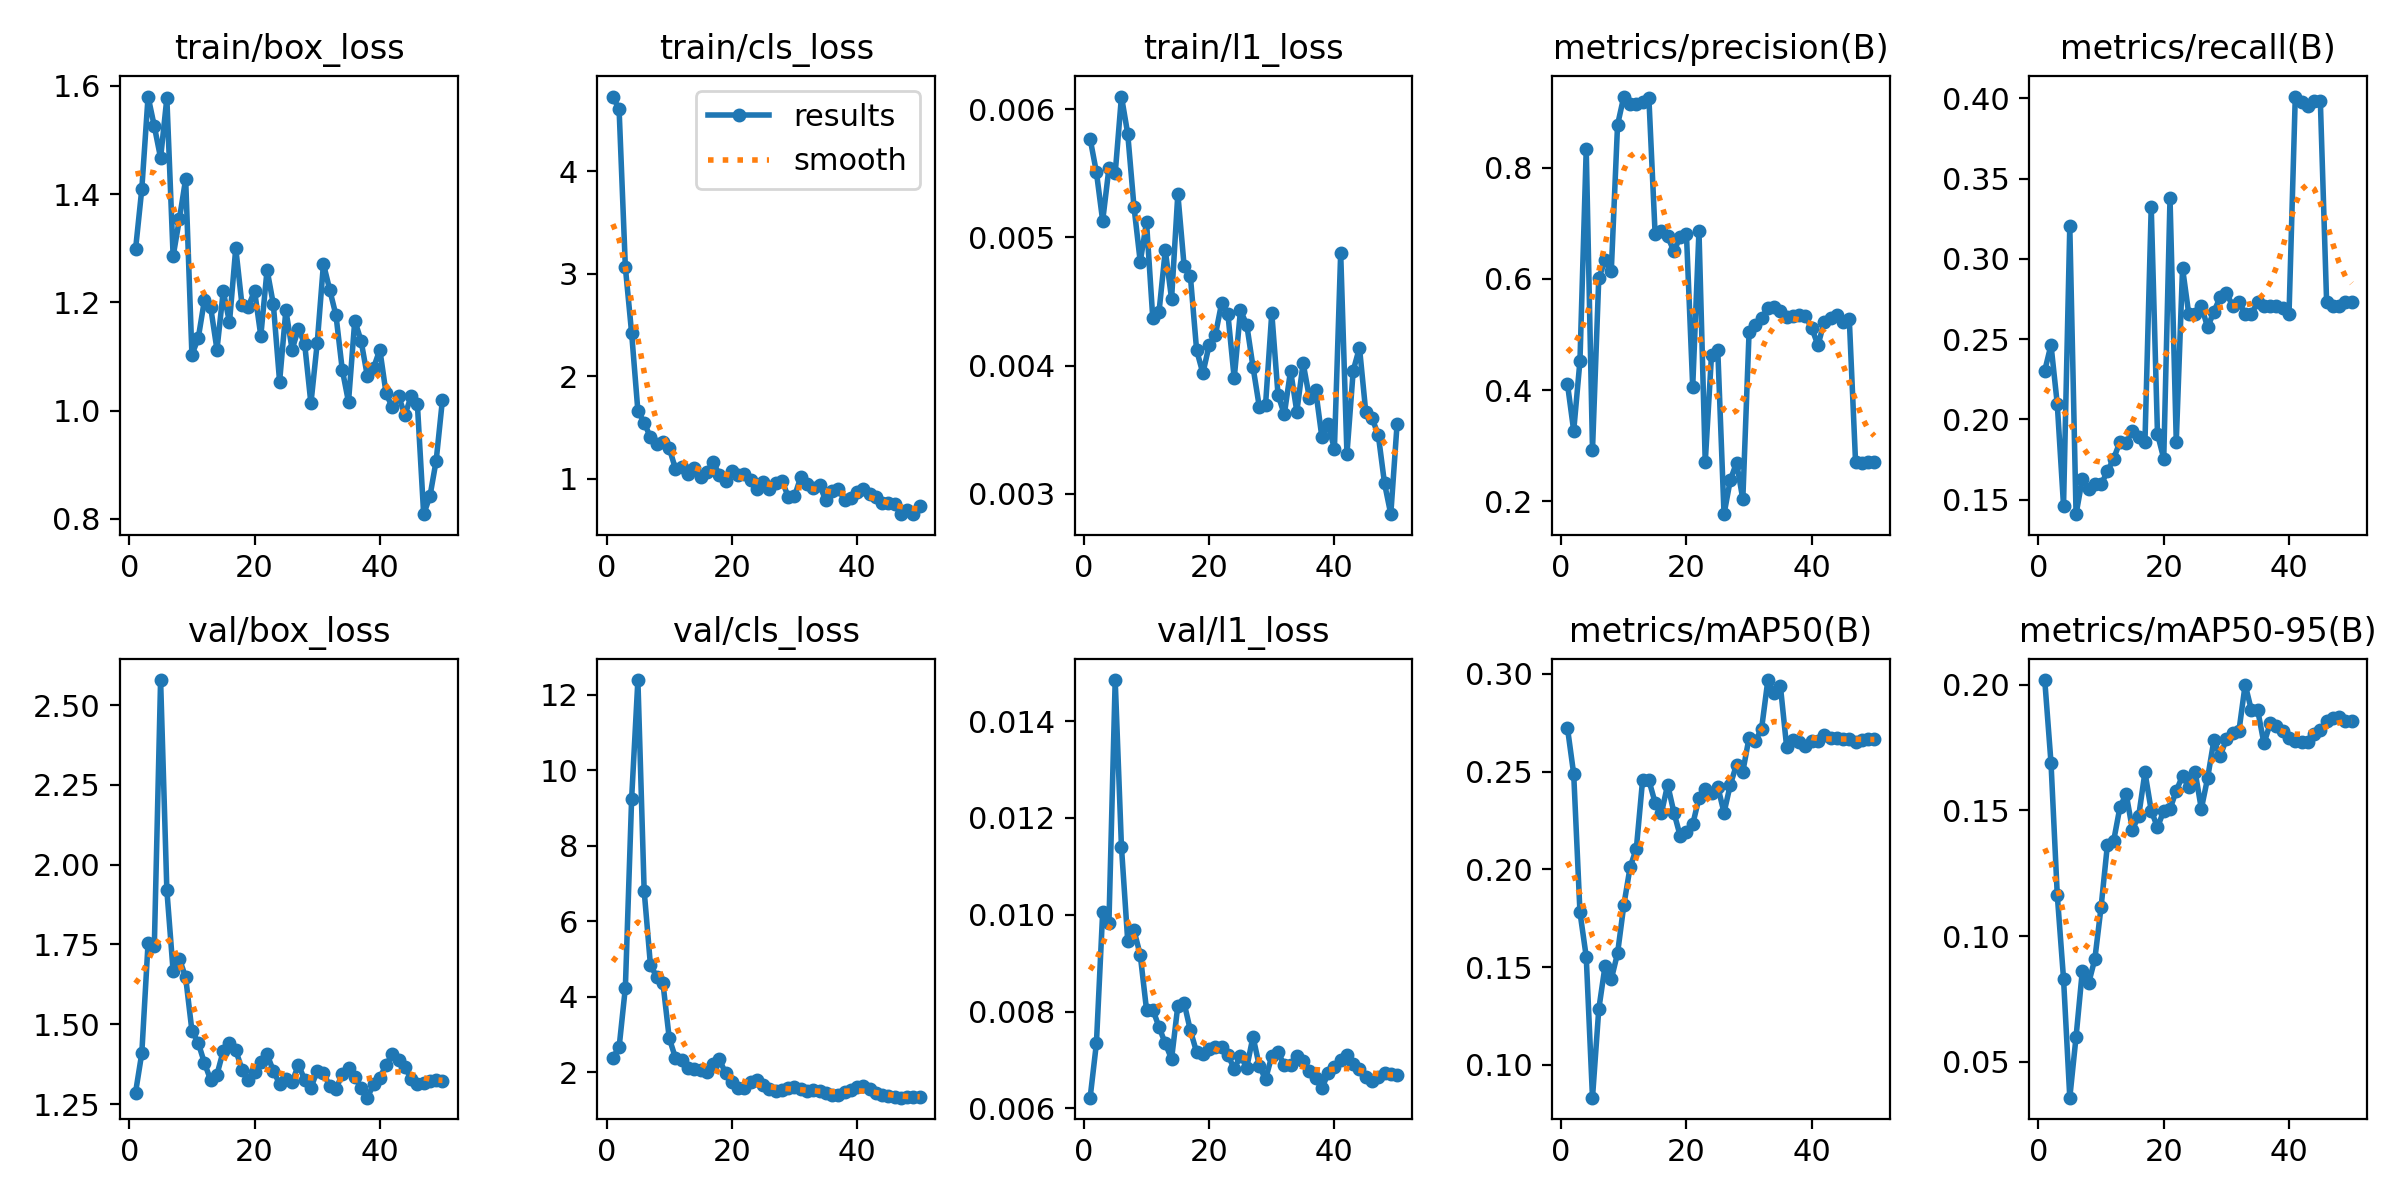

The data file committed next to this chart (first rows):
epoch, time, train/box_loss, train/cls_loss, train/l1_loss, metrics/precision(B), metrics/recall(B), metrics/mAP50(B), metrics/mAP50-95(B), val/box_loss, val/cls_loss, val/l1_loss, lr/pg0, lr/pg1, lr/pg2
1, 5.375, 1.298, 4.732, 0.00577, 0.4113, 0.2303, 0.2724, 0.2018, 1.286, 2.391, 0.00622, 0.0002083, 0.0002083, 0.0002083
2, 6.781, 1.41, 4.606, 0.00551, 0.3267, 0.2464, 0.2487, 0.1689, 1.41, 2.663, 0.00734, 0.0006126, 0.0006126, 0.0006126
3, 8.053, 1.58, 3.064, 0.00513, 0.4528, 0.2096, 0.178, 0.1164, 1.755, 4.246, 0.01005, 0.001, 0.001, 0.001
4, 9.612, 1.526, 2.421, 0.00554, 0.8338, 0.1463, 0.1553, 0.08307, 1.746, 9.253, 0.00983, 0.001176, 0.001176, 0.001176
5, 12.13, 1.467, 1.661, 0.0055, 0.2924, 0.3202, 0.08313, 0.03581, 2.578, 12.39, 0.01485, 0.001151, 0.001151, 0.001151
6, 13.41, 1.577, 1.549, 0.0061, 0.6009, 0.141, 0.1283, 0.05997, 1.92, 6.812, 0.0114, 0.001126, 0.001126, 0.001126
7, 14.65, 1.285, 1.403, 0.00581, 0.634, 0.1628, 0.1505, 0.08619, 1.667, 4.848, 0.00946, 0.001102, 0.001102, 0.001102
8, 15.91, 1.354, 1.343, 0.00524, 0.6145, 0.1569, 0.1438, 0.08121, 1.705, 4.531, 0.00968, 0.001077, 0.001077, 0.001077
9, 17.56, 1.428, 1.354, 0.00481, 0.8772, 0.1596, 0.157, 0.09092, 1.647, 4.364, 0.00917, 0.001052, 0.001052, 0.001052
10, 18.8, 1.104, 1.299, 0.00512, 0.9283, 0.1596, 0.1816, 0.1117, 1.48, 2.91, 0.00804, 0.001027, 0.001027, 0.001027
11, 20.04, 1.133, 1.097, 0.00437, 0.9149, 0.1676, 0.201, 0.1362, 1.442, 2.382, 0.00804, 0.001002, 0.001002, 0.001002
12, 21.57, 1.204, 1.117, 0.00442, 0.9157, 0.1755, 0.2106, 0.1379, 1.379, 2.339, 0.00768, 0.0009778, 0.0009778, 0.0009778
13, 24.49, 1.191, 1.046, 0.0049, 0.9182, 0.1859, 0.2457, 0.1512, 1.325, 2.127, 0.00734, 0.000953, 0.000953, 0.000953
14, 25.95, 1.113, 1.106, 0.00452, 0.9265, 0.1853, 0.2457, 0.1566, 1.342, 2.089, 0.00702, 0.0009283, 0.0009283, 0.0009283
15, 27.16, 1.22, 1.019, 0.00534, 0.6804, 0.193, 0.234, 0.1424, 1.416, 2.066, 0.00812, 0.0009035, 0.0009035, 0.0009035
16, 28.41, 1.163, 1.062, 0.00478, 0.6863, 0.1888, 0.2287, 0.1478, 1.443, 2.006, 0.00818, 0.0008787, 0.0008787, 0.0008787
17, 29.6, 1.3, 1.162, 0.0047, 0.6767, 0.186, 0.2433, 0.1652, 1.419, 2.221, 0.00761, 0.000854, 0.000854, 0.000854
18, 30.82, 1.195, 1.04, 0.00412, 0.6496, 0.3325, 0.2291, 0.1499, 1.358, 2.355, 0.00716, 0.0008293, 0.0008293, 0.0008293
19, 32.06, 1.192, 0.9794, 0.00394, 0.6763, 0.1909, 0.2171, 0.1433, 1.326, 1.971, 0.00713, 0.0008045, 0.0008045, 0.0008045
20, 33.26, 1.222, 1.071, 0.00416, 0.6805, 0.1755, 0.2192, 0.1498, 1.35, 1.752, 0.00723, 0.0007797, 0.0007797, 0.0007797
21, 34.49, 1.138, 1.034, 0.00424, 0.4057, 0.3378, 0.223, 0.1505, 1.382, 1.593, 0.00727, 0.000755, 0.000755, 0.000755
22, 35.94, 1.26, 1.044, 0.00449, 0.6864, 0.1862, 0.2364, 0.1578, 1.406, 1.583, 0.00726, 0.0007302, 0.0007302, 0.0007302
23, 37.73, 1.197, 0.991, 0.0044, 0.2701, 0.2942, 0.2411, 0.1637, 1.354, 1.739, 0.00711, 0.0007055, 0.0007055, 0.0007055
24, 39.69, 1.054, 0.8959, 0.0039, 0.4627, 0.2654, 0.2392, 0.1595, 1.313, 1.797, 0.00681, 0.0006808, 0.0006808, 0.0006808
25, 41.34, 1.186, 0.9652, 0.00443, 0.4726, 0.2656, 0.2423, 0.1654, 1.329, 1.663, 0.00709, 0.000656, 0.000656, 0.000656
26, 42.59, 1.113, 0.8993, 0.00432, 0.1767, 0.2707, 0.229, 0.1506, 1.319, 1.558, 0.00684, 0.0006312, 0.0006312, 0.0006312
27, 44.19, 1.151, 0.9604, 0.00399, 0.238, 0.2573, 0.2432, 0.1628, 1.373, 1.508, 0.00748, 0.0006065, 0.0006065, 0.0006065
28, 45.39, 1.123, 0.9813, 0.00368, 0.2694, 0.267, 0.2536, 0.1778, 1.327, 1.527, 0.00688, 0.0005818, 0.0005818, 0.0005818
29, 46.6, 1.013, 0.824, 0.00369, 0.2036, 0.2761, 0.25, 0.1716, 1.3, 1.59, 0.0066, 0.000557, 0.000557, 0.000557
30, 47.8, 1.124, 0.8272, 0.00441, 0.5049, 0.2787, 0.2674, 0.1783, 1.355, 1.608, 0.00708, 0.0005322, 0.0005322, 0.0005322
31, 49.68, 1.271, 1.015, 0.00377, 0.5169, 0.2707, 0.2656, 0.1807, 1.349, 1.549, 0.00716, 0.0005075, 0.0005075, 0.0005075
32, 51.57, 1.223, 0.9528, 0.00362, 0.5301, 0.2734, 0.2721, 0.1815, 1.306, 1.514, 0.00689, 0.0004827, 0.0004827, 0.0004827
33, 53.36, 1.176, 0.9063, 0.00396, 0.5473, 0.2654, 0.2969, 0.2, 1.297, 1.535, 0.0069, 0.000458, 0.000458, 0.000458
34, 54.59, 1.076, 0.9385, 0.00364, 0.5493, 0.2654, 0.2903, 0.1898, 1.344, 1.514, 0.00708, 0.0004332, 0.0004332, 0.0004332
35, 55.82, 1.016, 0.7881, 0.00402, 0.5431, 0.2734, 0.2938, 0.1898, 1.365, 1.448, 0.00697, 0.0004085, 0.0004085, 0.0004085
36, 57.01, 1.166, 0.8828, 0.00375, 0.5318, 0.2707, 0.2625, 0.1766, 1.335, 1.399, 0.00677, 0.0003837, 0.0003837, 0.0003837
37, 58.22, 1.129, 0.8989, 0.00381, 0.5328, 0.2707, 0.266, 0.1846, 1.302, 1.393, 0.00662, 0.000359, 0.000359, 0.000359
38, 59.4, 1.064, 0.7918, 0.00344, 0.5353, 0.2707, 0.2649, 0.1836, 1.27, 1.493, 0.00642, 0.0003343, 0.0003343, 0.0003343
39, 60.63, 1.079, 0.8161, 0.00354, 0.533, 0.2695, 0.2631, 0.1815, 1.312, 1.541, 0.00672, 0.0003095, 0.0003095, 0.0003095
40, 61.83, 1.113, 0.8749, 0.00335, 0.5119, 0.2657, 0.2656, 0.1786, 1.332, 1.62, 0.00685, 0.0002848, 0.0002848, 0.0002848
41, 65.58, 1.032, 0.903, 0.00488, 0.4806, 0.4011, 0.2656, 0.1776, 1.373, 1.65, 0.007, 0.00026, 0.00026, 0.00026
42, 67.36, 1.006, 0.8471, 0.00331, 0.5232, 0.3975, 0.2689, 0.1771, 1.407, 1.548, 0.0071, 0.0002352, 0.0002352, 0.0002352
43, 68.65, 1.027, 0.8198, 0.00396, 0.5302, 0.395, 0.2673, 0.1771, 1.389, 1.449, 0.00691, 0.0002105, 0.0002105, 0.0002105
44, 69.83, 0.9918, 0.7672, 0.00414, 0.5355, 0.3984, 0.2673, 0.1802, 1.366, 1.391, 0.00681, 0.0001857, 0.0001857, 0.0001857
45, 71.03, 1.026, 0.7627, 0.00364, 0.5218, 0.3984, 0.2666, 0.1818, 1.329, 1.366, 0.00664, 0.000161, 0.000161, 0.000161
46, 72.26, 1.012, 0.7489, 0.00359, 0.5272, 0.2734, 0.2668, 0.1856, 1.314, 1.347, 0.00657, 0.0001363, 0.0001363, 0.0001363
47, 73.56, 0.8086, 0.6536, 0.00346, 0.2702, 0.2707, 0.2653, 0.1866, 1.317, 1.33, 0.00665, 0.0001115, 0.0001115, 0.0001115
48, 74.72, 0.8416, 0.6935, 0.00308, 0.268, 0.2707, 0.2662, 0.1873, 1.323, 1.337, 0.00672, 8.675e-05, 8.675e-05, 8.675e-05
49, 76.1, 0.9078, 0.6597, 0.00284, 0.2702, 0.2734, 0.2668, 0.1855, 1.325, 1.35, 0.0067, 6.2e-05, 6.2e-05, 6.2e-05
50, 77.82, 1.02, 0.7382, 0.00354, 0.2698, 0.2734, 0.2666, 0.1856, 1.322, 1.361, 0.00669, 3.725e-05, 3.725e-05, 3.725e-05
